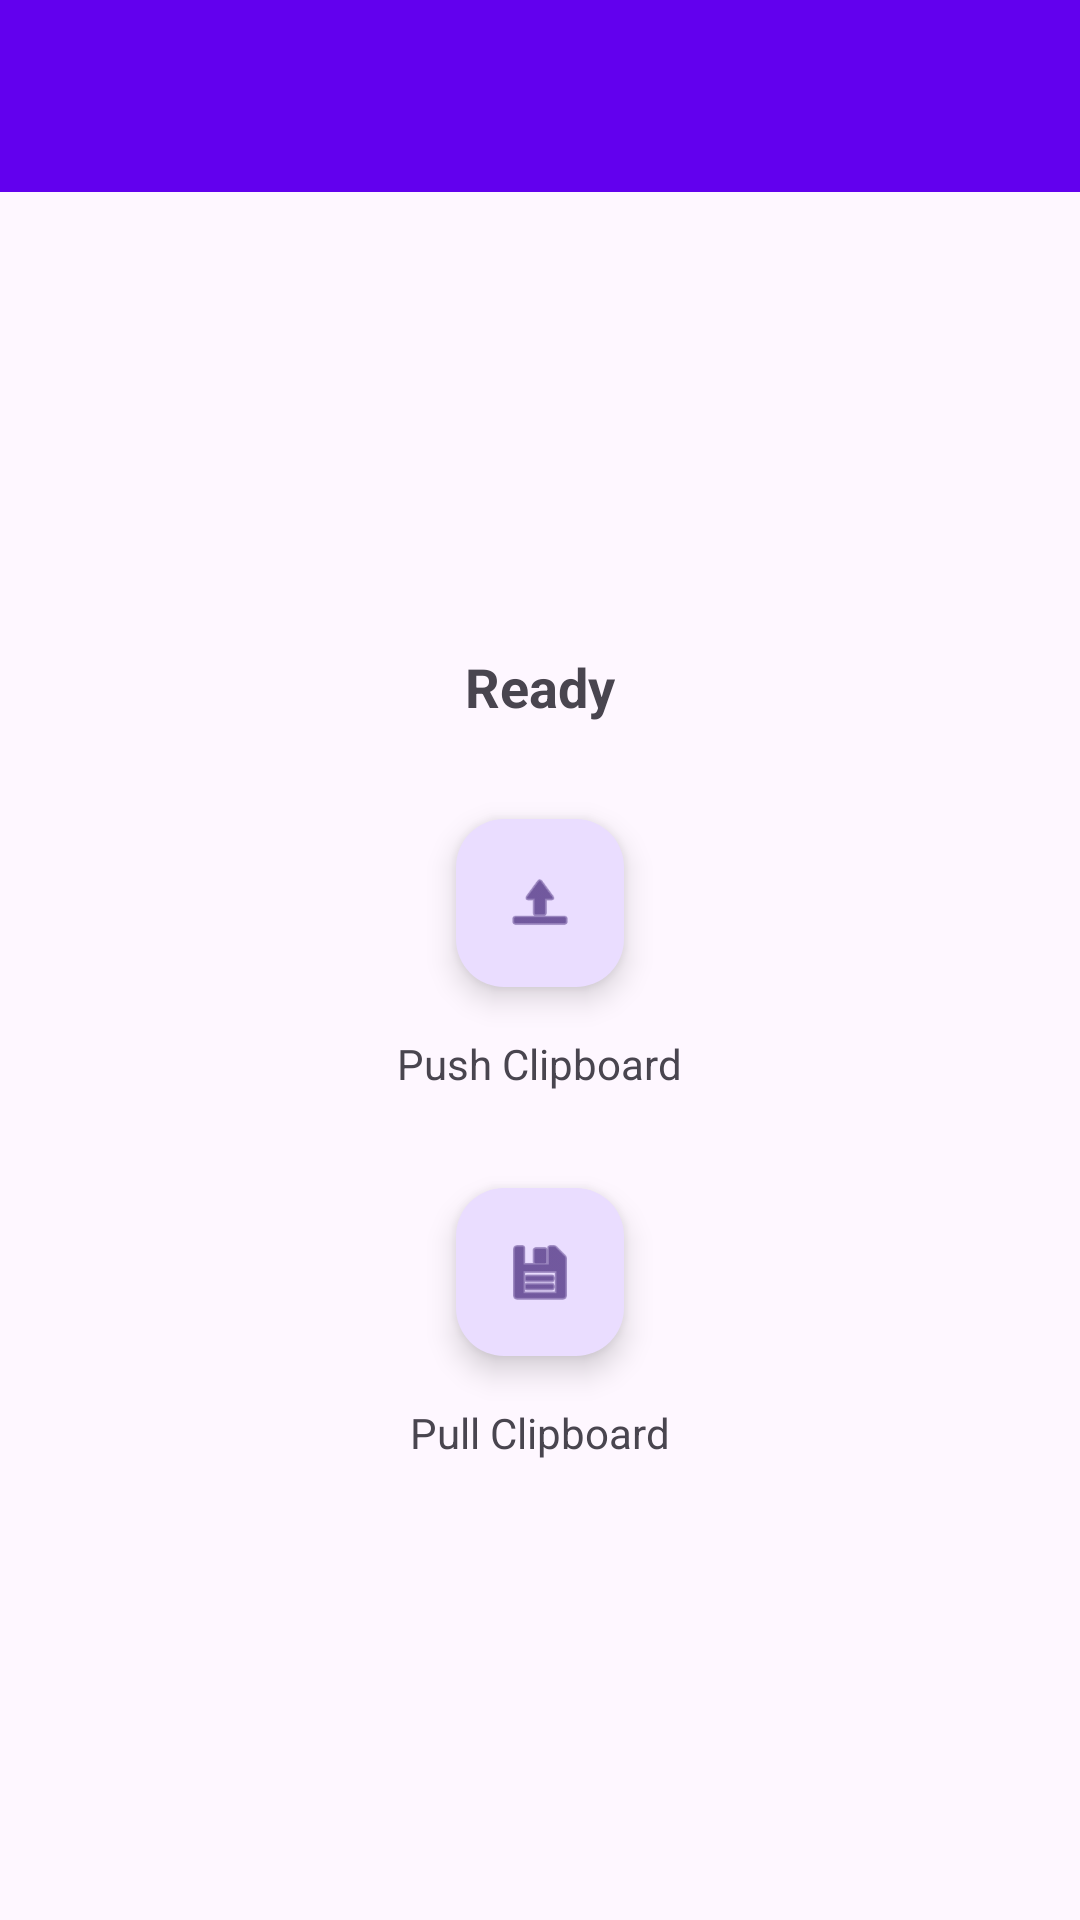

This screen was rendered from an Android layout file. Write that file and the resources it references.
<!-- AndroidManifest.xml: activity theme Theme.Klippy -->
<!-- res/layout/activity_main.xml -->
<?xml version="1.0" encoding="utf-8"?>
<androidx.coordinatorlayout.widget.CoordinatorLayout
    xmlns:android="http://schemas.android.com/apk/res/android"
    xmlns:app="http://schemas.android.com/apk/res-auto"
    android:layout_width="match_parent"
    android:layout_height="match_parent">

    <com.google.android.material.appbar.AppBarLayout
        android:layout_width="match_parent"
        android:layout_height="wrap_content">

        <androidx.appcompat.widget.Toolbar
            android:id="@+id/toolbar"
            android:layout_width="match_parent"
            android:layout_height="?attr/actionBarSize"
            android:background="?attr/colorPrimary"
            app:popupTheme="@style/ThemeOverlay.AppCompat.Light" />

    </com.google.android.material.appbar.AppBarLayout>

    <LinearLayout
        android:layout_width="match_parent"
        android:layout_height="match_parent"
        android:orientation="vertical"
        android:gravity="center"
        android:padding="24dp"
        app:layout_behavior="@string/appbar_scrolling_view_behavior">

        <com.google.android.material.textview.MaterialTextView
            android:id="@+id/textView"
            android:layout_width="wrap_content"
            android:layout_height="wrap_content"
            android:text="@string/ready"
            android:textSize="18sp"
            android:textStyle="bold"
            android:layout_marginBottom="32dp" />

        <com.google.android.material.floatingactionbutton.FloatingActionButton
            android:id="@+id/fabPush"
            android:layout_width="wrap_content"
            android:layout_height="wrap_content"
            android:layout_marginBottom="16dp"
            android:contentDescription="@string/push_clipboard"
            app:srcCompat="@android:drawable/ic_menu_upload" />

        <com.google.android.material.textview.MaterialTextView
            android:layout_width="wrap_content"
            android:layout_height="wrap_content"
            android:text="@string/push_clipboard"
            android:layout_marginBottom="32dp" />

        <com.google.android.material.floatingactionbutton.FloatingActionButton
            android:id="@+id/fabPull"
            android:layout_width="wrap_content"
            android:layout_height="wrap_content"
            android:layout_marginBottom="16dp"
            android:contentDescription="@string/pull_clipboard"
            app:srcCompat="@android:drawable/ic_menu_save" />

        <com.google.android.material.textview.MaterialTextView
            android:layout_width="wrap_content"
            android:layout_height="wrap_content"
            android:text="@string/pull_clipboard" />

    </LinearLayout>

</androidx.coordinatorlayout.widget.CoordinatorLayout>
<!-- resources referenced by this layout -->
<resources>
  <string name="pull_clipboard">Pull Clipboard</string>
  <string name="push_clipboard">Push Clipboard</string>
  <string name="ready">Ready</string>
  <style name="Theme.Klippy" parent="Base.Theme.Klippy" />
  <style name="Base.Theme.Klippy" parent="Theme.Material3.DayNight">
          <item name="colorPrimary">@color/purple_500</item>
          <item name="colorOnPrimary">@color/white</item>
          <item name="colorSecondary">@color/teal_200</item>
          <item name="colorOnSecondary">@color/black</item>
      </style>
  <!-- not gathered from this repository: default colours our renderer supplied (Android Studio template values) -->
  <color name="purple_500">#FF6200EE</color>
  <color name="teal_200">#FF03DAC5</color>
  <color name="black">#FF000000</color>
  <color name="white">#FFFFFFFF</color>
</resources>
